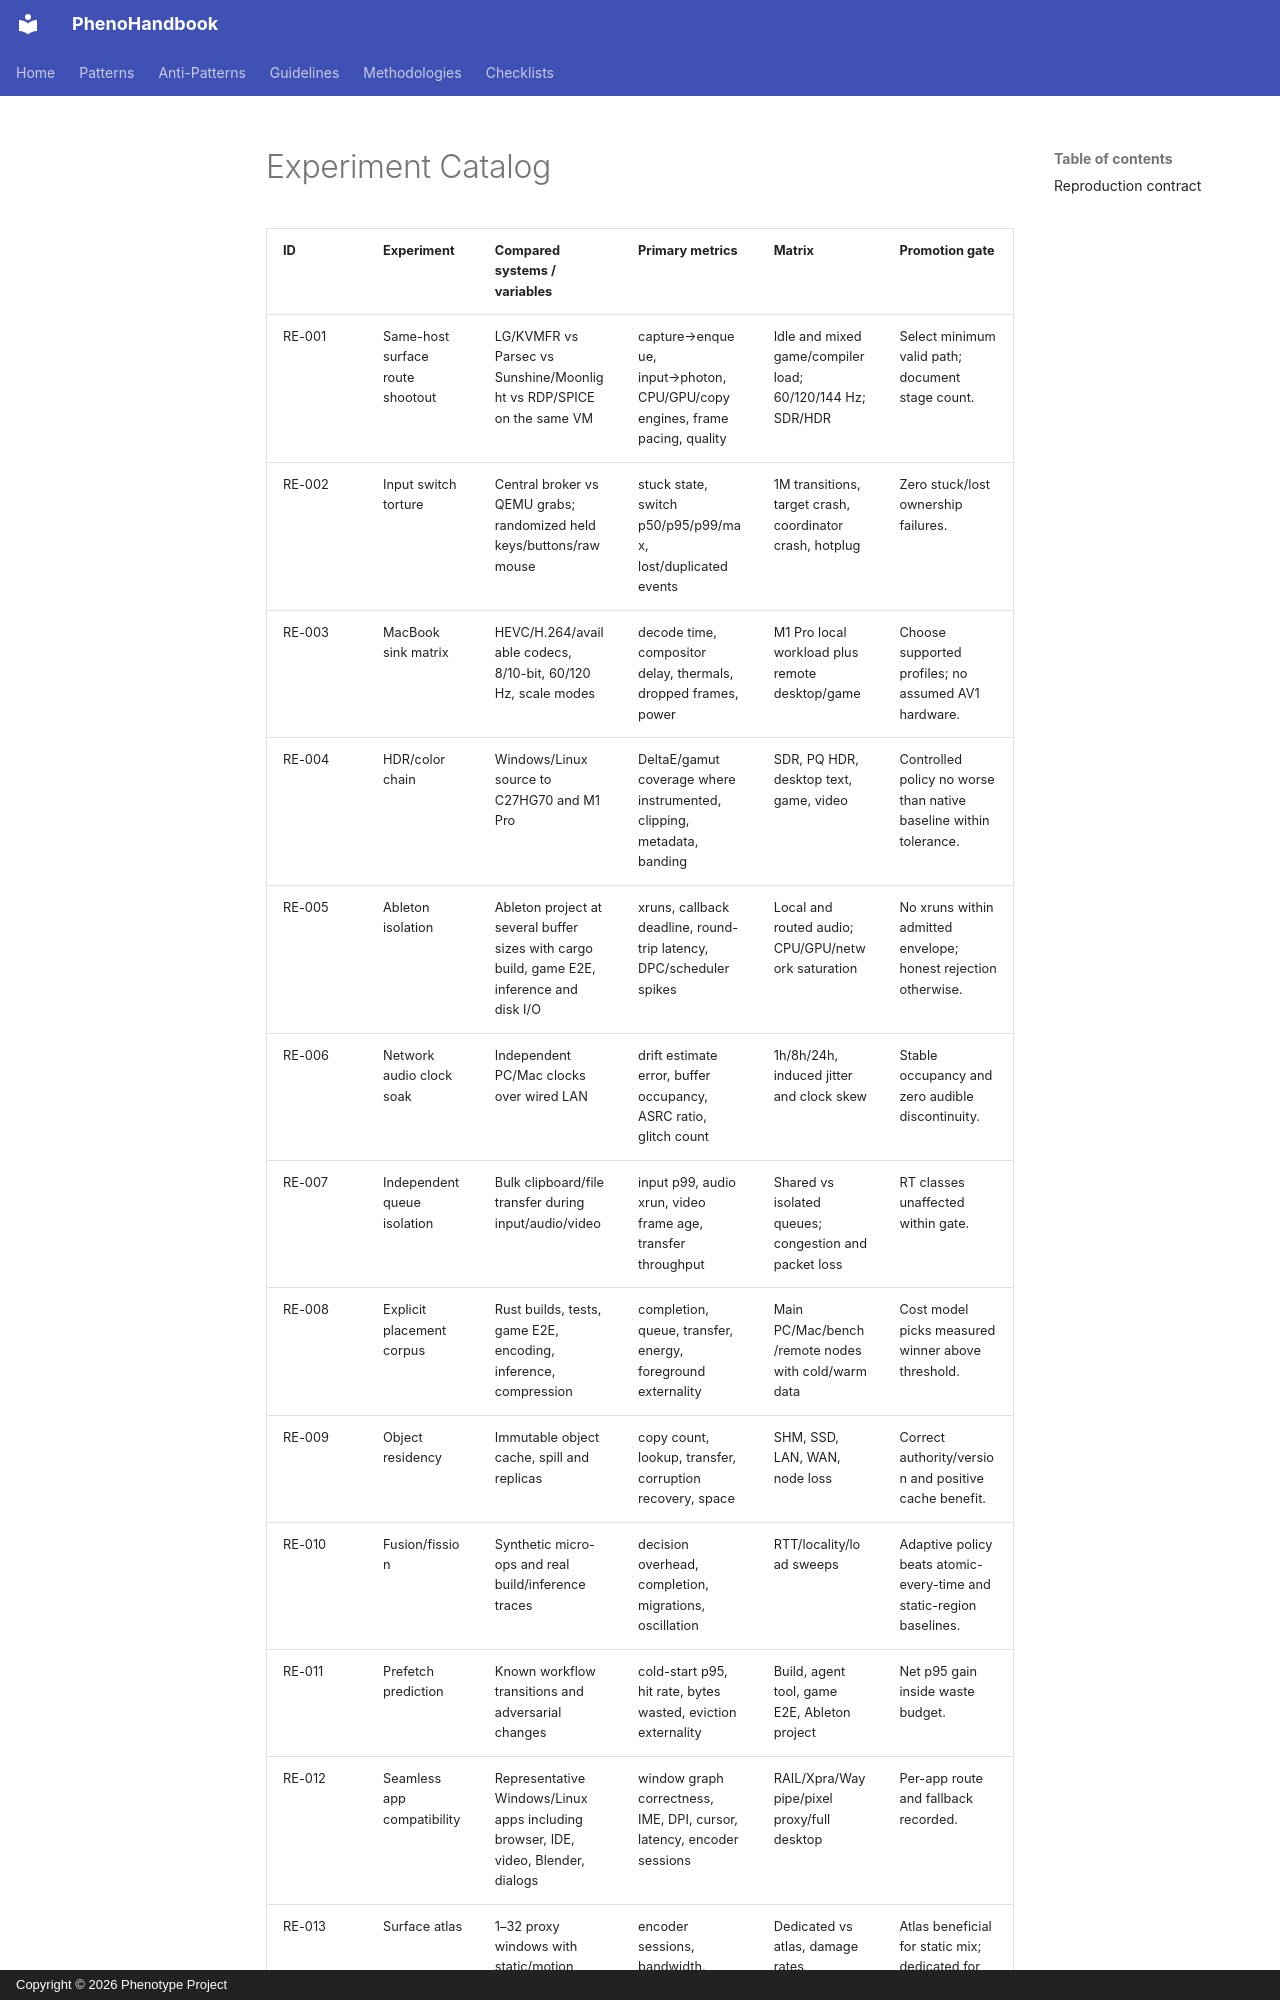

repository: KooshaPari/PhenoShared · page: src/research/experiments/index.html · generator: mkdocs · copyright: Copyright © 2026 Phenotype Project

# Experiment Catalog

| ID | Experiment | Compared systems / variables | Primary metrics | Matrix | Promotion gate |
|---|---|---|---|---|---|
| RE-001 | Same-host surface route shootout | LG/KVMFR vs Parsec vs Sunshine/Moonlight vs RDP/SPICE on the same VM | capture→enqueue, input→photon, CPU/GPU/copy engines, frame pacing, quality | Idle and mixed game/compiler load; 60/120/144 Hz; SDR/HDR | Select minimum valid path; document stage count. |
| RE-002 | Input switch torture | Central broker vs QEMU grabs; randomized held keys/buttons/raw mouse | stuck state, switch p50/p95/p99/max, lost/duplicated events | 1M transitions, target crash, coordinator crash, hotplug | Zero stuck/lost ownership failures. |
| RE-003 | MacBook sink matrix | HEVC/H.264/available codecs, 8/10-bit, 60/120 Hz, scale modes | decode time, compositor delay, thermals, dropped frames, power | M1 Pro local workload plus remote desktop/game | Choose supported profiles; no assumed AV1 hardware. |
| RE-004 | HDR/color chain | Windows/Linux source to C27HG70 and M1 Pro | DeltaE/gamut coverage where instrumented, clipping, metadata, banding | SDR, PQ HDR, desktop text, game, video | Controlled policy no worse than native baseline within tolerance. |
| RE-005 | Ableton isolation | Ableton project at several buffer sizes with cargo build, game E2E, inference and disk I/O | xruns, callback deadline, round-trip latency, DPC/scheduler spikes | Local and routed audio; CPU/GPU/network saturation | No xruns within admitted envelope; honest rejection otherwise. |
| RE-006 | Network audio clock soak | Independent PC/Mac clocks over wired LAN | drift estimate error, buffer occupancy, ASRC ratio, glitch count | 1h/8h/24h, induced jitter and clock skew | Stable occupancy and zero audible discontinuity. |
| RE-007 | Independent queue isolation | Bulk clipboard/file transfer during input/audio/video | input p99, audio xrun, video frame age, transfer throughput | Shared vs isolated queues; congestion and packet loss | RT classes unaffected within gate. |
| RE-008 | Explicit placement corpus | Rust builds, tests, game E2E, encoding, inference, compression | completion, queue, transfer, energy, foreground externality | Main PC/Mac/bench/remote nodes with cold/warm data | Cost model picks measured winner above threshold. |
| RE-009 | Object residency | Immutable object cache, spill and replicas | copy count, lookup, transfer, corruption recovery, space | SHM, SSD, LAN, WAN, node loss | Correct authority/version and positive cache benefit. |
| RE-010 | Fusion/fission | Synthetic micro-ops and real build/inference traces | decision overhead, completion, migrations, oscillation | RTT/locality/load sweeps | Adaptive policy beats atomic-every-time and static-region baselines. |
| RE-011 | Prefetch prediction | Known workflow transitions and adversarial changes | cold-start p95, hit rate, bytes wasted, eviction externality | Build, agent tool, game E2E, Ableton project | Net p95 gain inside waste budget. |
| RE-012 | Seamless app compatibility | Representative Windows/Linux apps including browser, IDE, video, Blender, dialogs | window graph correctness, IME, DPI, cursor, latency, encoder sessions | RAIL/Xpra/Waypipe/pixel proxy/full desktop | Per-app route and fallback recorded. |
| RE-013 | Surface atlas | 1–32 proxy windows with static/motion mixes | encoder sessions, bandwidth, interaction latency, artifacts | Dedicated vs atlas, damage r
